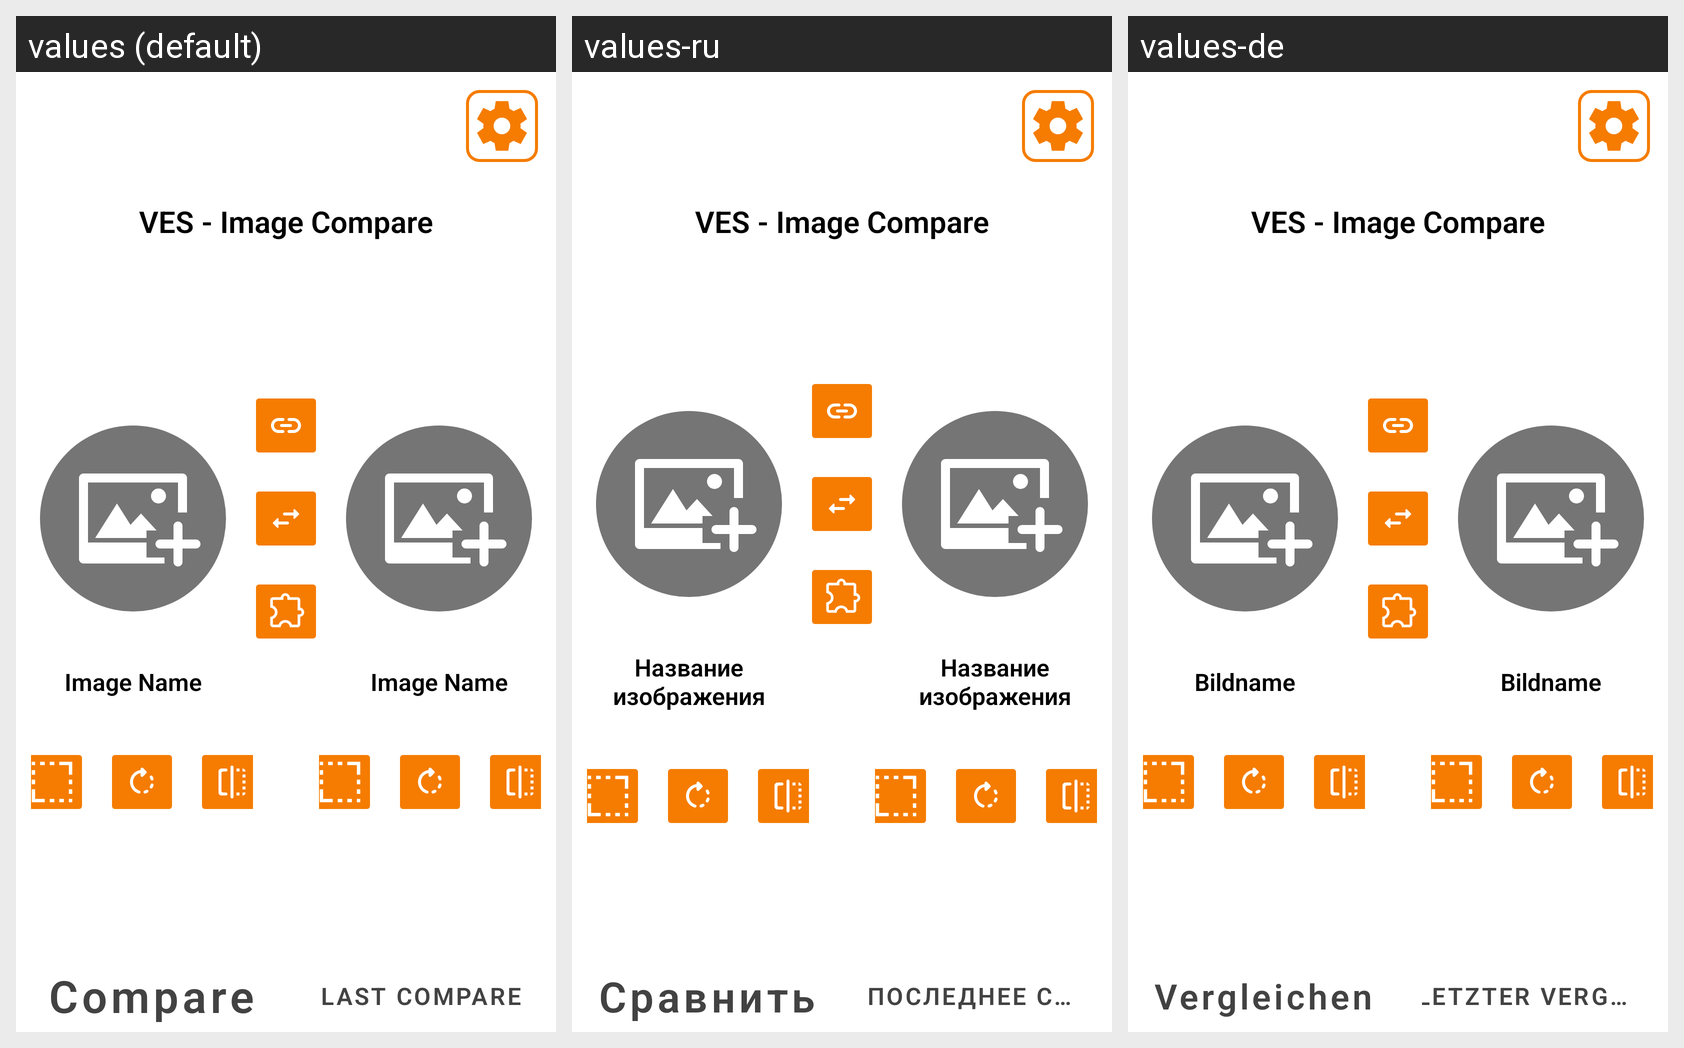

Here is an Android app screen in its default locale and in the app's own translations. Write out the translated-string differences for the strings that appear on this screen.
Android screen res/layout/activity_main.xml rendered under 3 locales, left to right: values (default), values-ru, values-de. Device: Nexus 5 (rendered at 1080×1920; each locale shown at half size, 540×960, under a caption strip naming it); theme Theme.VesAndroidImageCompare.
Strings drawn on this screen, with the default value and each locale's value (text and hints the layout hard-codes, and strings that could not be matched under every locale, appear in the picture but are not listed):

app_name
  values: VES - Image Compare
  values-ru: VES - Image Compare  [not translated; the default value is used]
  values-de: VES - Image Compare  [not translated; the default value is used]

image_name
  values: Image Name
  values-ru: Название изображения
  values-de: Bildname

compare
  values: Compare
  values-ru: Сравнить
  values-de: Vergleichen

last_compare
  values: Last Compare
  values-ru: Последнее сравнение
  values-de: Letzter Vergleichsmodus
